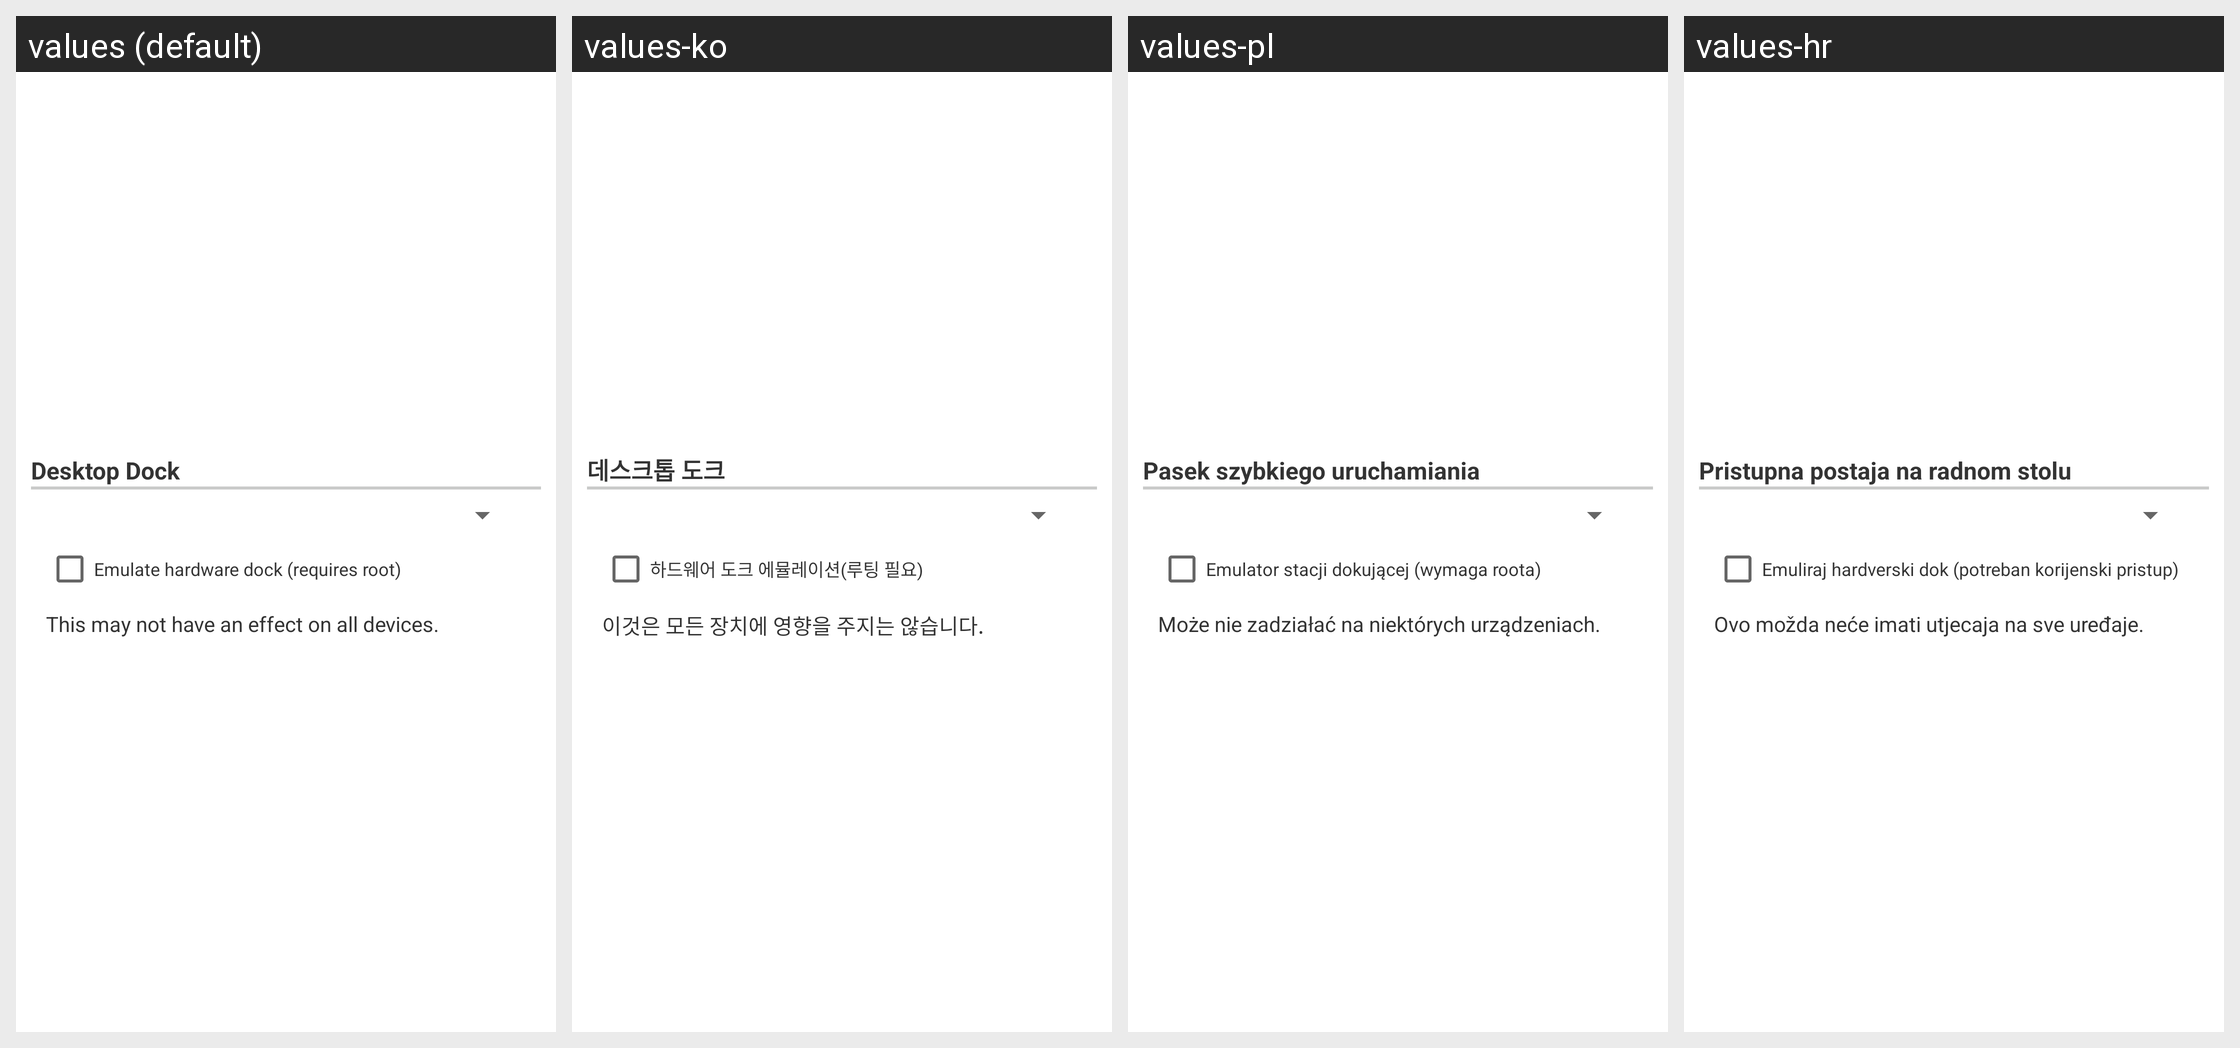

Here is an Android app screen in its default locale and in the app's own translations. Write out the translated-string differences for the strings that appear on this screen.
Android screen res/layout/configuration_dialog_option045.xml rendered under 4 locales, left to right: values (default), values-ko, values-pl, values-hr. Device: Nexus 5 (rendered at 1080×1920; each locale shown at half size, 540×960, under a caption strip naming it); theme Theme.MaterialComponents.DayNight.NoActionBar.
Other locales in the repository, not shown: values-da, values-de, values-el, values-es, values-fr, values-hu, values-it, values-ja, values-nl, values-pt, values-ru, values-zh-rCN, values-zh-rTW.
Strings drawn on this screen, with the default value and each locale's value (text and hints the layout hard-codes, and strings that could not be matched under every locale, appear in the picture but are not listed):

layoutAppDeskDock
  values: Desktop Dock
  values-ko: 데스크톱 도크
  values-pl: Pasek szybkiego uruchamiania
  values-hr: Pristupna postaja na radnom stolu

emulate_hardware_dock
  values: Emulate hardware dock (requires root)
  values-ko: 하드웨어 도크 에뮬레이션(루팅 필요)
  values-pl: Emulator stacji dokującej (wymaga roota)
  values-hr: Emuliraj hardverski dok (potreban korijenski pristup)

layoutAppDeskDockSub
  values: This may not have an effect on all devices.
  values-ko: 이것은 모든 장치에 영향을 주지는 않습니다.
  values-pl: Może nie zadziałać na niektórych urządzeniach.
  values-hr: Ovo možda neće imati utjecaja na sve uređaje.
